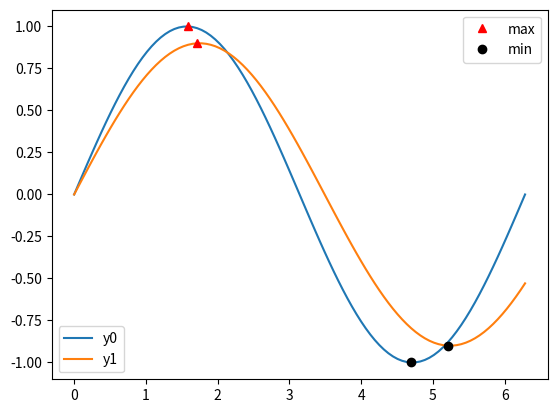

Write Python code to recreate this figure.
import matplotlib.pyplot as plt
import numpy as np

# Generate data for plotting:
x = np.linspace(0,2*np.pi,100)
y0 = np.sin(x)
y1 = .9*np.sin(.9*x)
# Find their maxima and minima and store
maxes = np.empty((2,2))
mins = np.empty((2,2))
for k,y in enumerate([y0,y1]):
    maxloc = y.argmax()
    maxes[k] = x[maxloc], y[maxloc]
    minloc = y.argmin()
    mins[k] = x[minloc], y[minloc]

# Instantiate figure and plot
fig = plt.figure()
ax = fig.add_subplot(111)
ax.plot(x,y0, label='y0')
ax.plot(x,y1, label='y1')
# Plot maxima and minima, and keep references to the lines
maxline, = ax.plot(maxes[:,0], maxes[:,1], 'r^')
minline, = ax.plot(mins[:,0], mins[:,1], 'ko')

# Add first legend:  only labeled data is included
leg1 = ax.legend(loc='lower left')
# Add second legend for the maxes and mins.
# leg1 will be removed from figure
leg2 = ax.legend([maxline,minline],['max','min'], loc='upper right')
# Manually add the first legend back
ax.add_artist(leg1)
